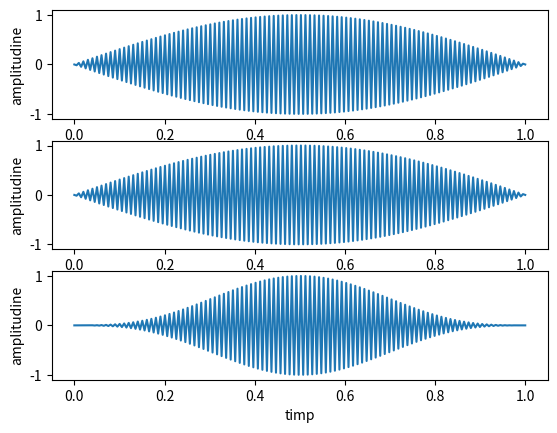

Source code (Python):
import matplotlib.pyplot as plt
import numpy as np
import scipy

def rectangleWindow(size):
    return np.zeros(size) + 1

def HanningWindow(size):
    window = np.zeros(size)
    for i in range(size):
        window[i] = 1 - np.cos(2 * np.pi * i / size)
    return window / 2

def sinusodialSignal(time):
    return np.sin(2 * np.pi * 100 * time)

samples = np.linspace(0, 1, 200)
y = sinusodialSignal(samples)

window1 = rectangleWindow(200)
window2 = HanningWindow(200)

y1 = y * window1
y2 = y * window2

fig, axs = plt.subplots(3)

axs[0].plot(samples, y)
axs[1].plot(samples, y1)
axs[2].plot(samples, y2)

for ax in axs.flat:
    ax.set_xlabel('timp')
    ax.set_ylabel('amplitudine')


plt.savefig('ex3.png', format='png')
plt.savefig('ex3.pdf', format='pdf')